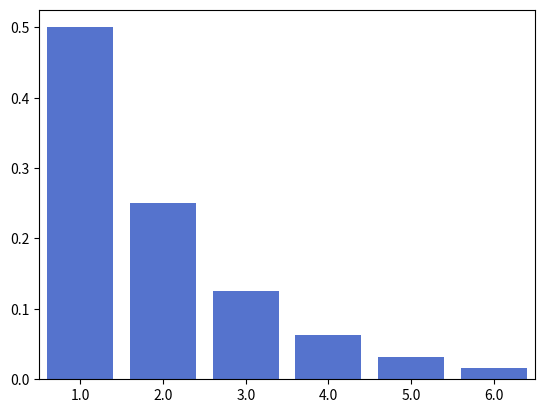

Generate this figure with matplotlib:

# =============================================================================
# References
# ==========
#
# - No corresponding activity
# - Geometric distributions
#   - About: HB.p8. U3.3.1;
#   - Mean and variance: U4.1.2. and U4.3.2
#
# Suppose that a discrete rv is distributed G(0.5)
#
# - Calculate P(X=3)
# - Calculate F(3)
# - Calculate P(X>4)
# - Calculate E(X)
# - Calculate V(X)
# - Plot the p.m.f.
# =============================================================================

from scipy.stats import geom
import numpy as np
import seaborn as sns
import matplotlib.pyplot as plt

g = geom(p=0.5)

# calculate p(7)
g.pmf(k=3)

# calculate F(4)
g.cdf(x=3)

# Calculate P(X>7)
g.sf(x=4)

# calculate E(X), V(X)
g.mean()
g.var()

# =============================================================================
# Plot the p.m.f.
# =============================================================================

x = np.arange(g.ppf(0.01), g.ppf(0.99))  # generate sensible range for X

f, ax = plt.subplots()

sns.barplot(x=x,
            y=np.array(g.pmf(x)),  # calaculate Pr(X)
            color="royalblue")

plt.show()
